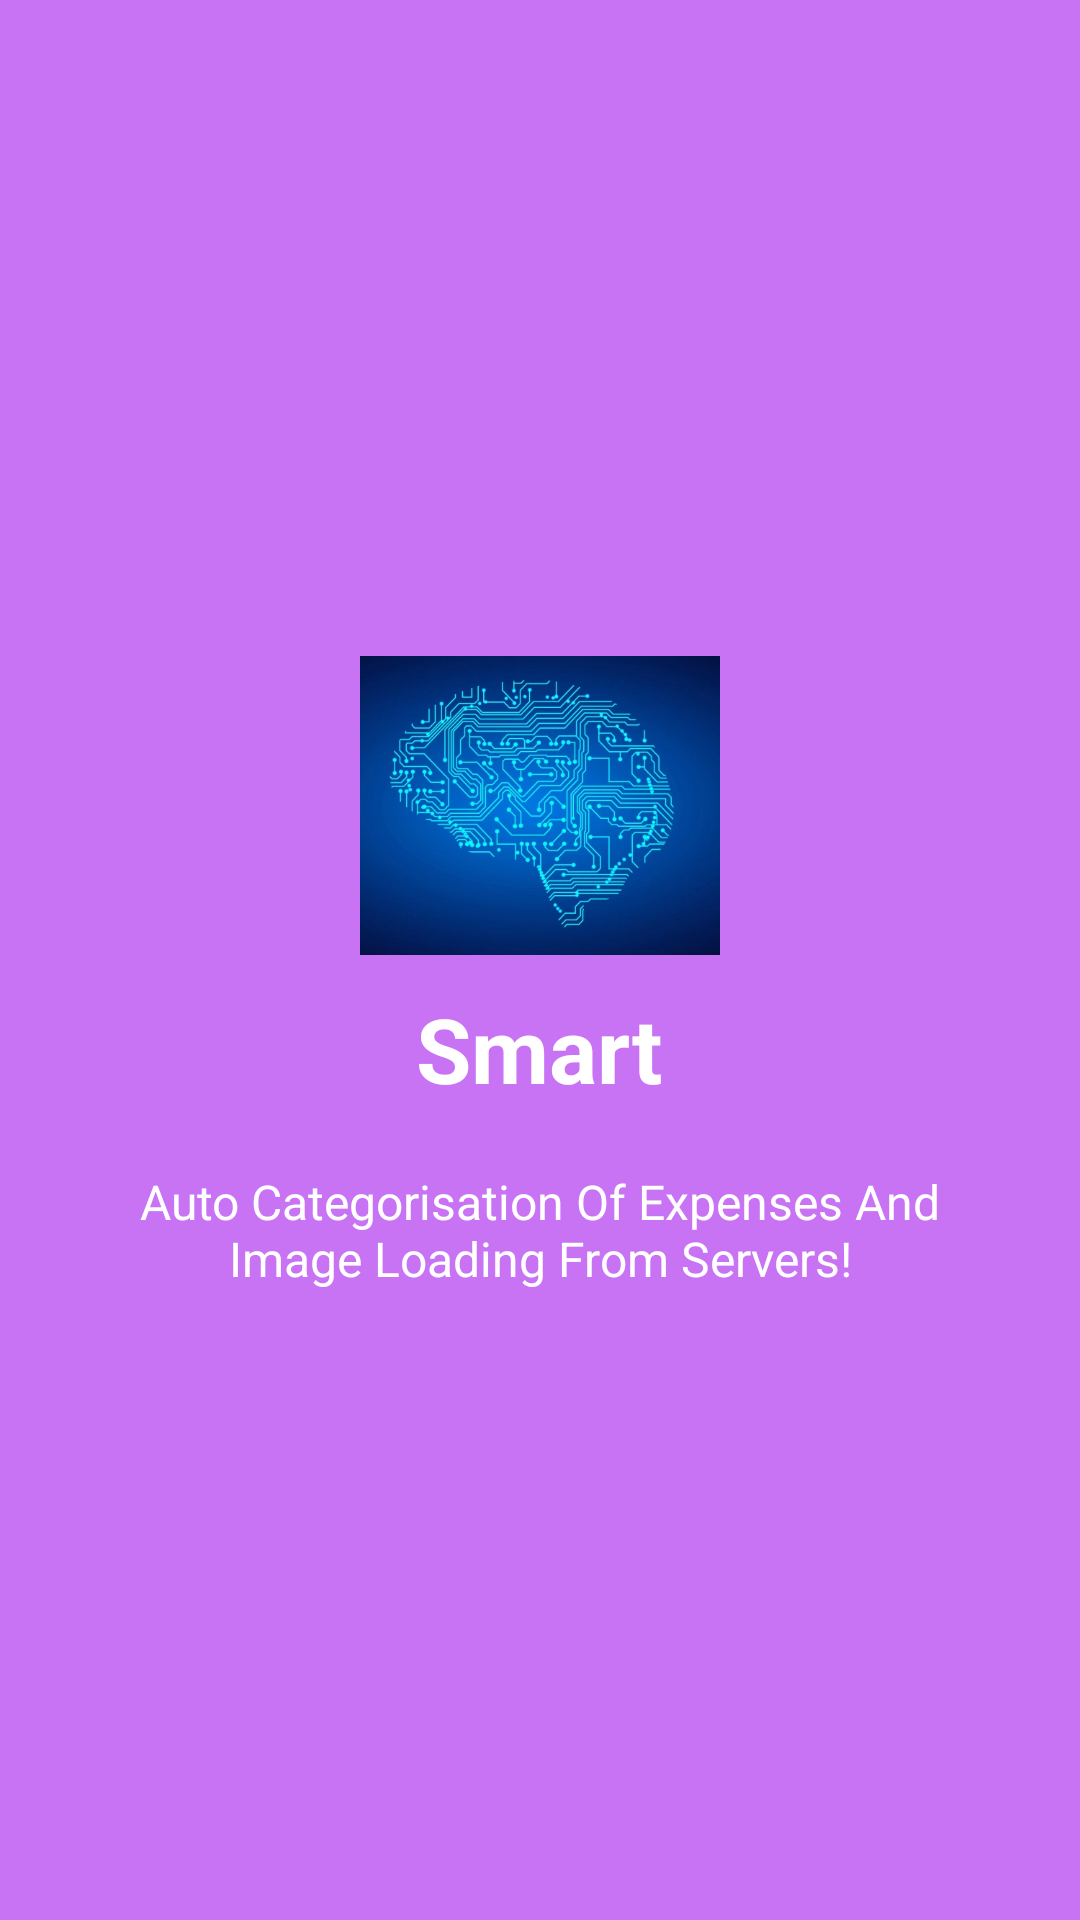

Reconstruct the res/layout file that produces this screen, plus the resources it refers to.
<!-- AndroidManifest.xml: application theme AppTheme -->
<!-- res/layout/welcome_slide4.xml -->
<?xml version="1.0" encoding="utf-8"?>
<RelativeLayout xmlns:android="http://schemas.android.com/apk/res/android"
    android:layout_width="match_parent"
    android:layout_height="match_parent"
    android:background="@color/bg_screen4">

    <LinearLayout
        android:layout_width="wrap_content"
        android:layout_height="wrap_content"
        android:layout_centerInParent="true"
        android:gravity="center_horizontal"
        android:orientation="vertical">

        <ImageView
            android:layout_width="@dimen/img_width_height"
            android:layout_height="@dimen/img_width_height"
            android:src="@drawable/idea4" />

        <TextView
            android:layout_width="wrap_content"
            android:layout_height="wrap_content"
            android:text="@string/slide_4_title"
            android:textColor="@android:color/white"
            android:textSize="@dimen/slide_title"
            android:textStyle="bold" />

        <TextView
            android:layout_width="wrap_content"
            android:layout_height="wrap_content"
            android:layout_marginTop="20dp"
            android:paddingLeft="@dimen/desc_padding"
            android:paddingRight="@dimen/desc_padding"
            android:text="@string/slide_4_desc"
            android:textAlignment="center"
            android:textColor="@android:color/white"
            android:textSize="@dimen/slide_desc" />

    </LinearLayout>

</RelativeLayout>
<!-- resources referenced by this layout -->
<resources>
  <color name="bg_screen4">#c873f4</color>
  <dimen name="desc_padding">40dp</dimen>
  <dimen name="img_width_height">120dp</dimen>
  <dimen name="slide_desc">16dp</dimen>
  <dimen name="slide_title">30dp</dimen>
  <!-- drawable idea4: png bitmap (drawable, 208132 bytes) -->
  <string name="slide_4_desc">Auto Categorisation Of Expenses And Image Loading From Servers!</string>
  <string name="slide_4_title">Smart </string>
  <style name="AppTheme" parent="Theme.AppCompat.Light.DarkActionBar">
          
          <item name="colorPrimary">@color/colorPrimary</item>
          <item name="colorPrimaryDark">@color/colorPrimaryDark</item>
          <item name="colorAccent">@color/colorPrimaryDark</item>
          <item name="windowActionBar">false</item>
          <item name="windowNoTitle">true</item>
  
  
      </style>
  <color name="colorPrimary">#3d3a4b</color>
  <color name="colorPrimaryDark">#2c2a36</color>
</resources>
